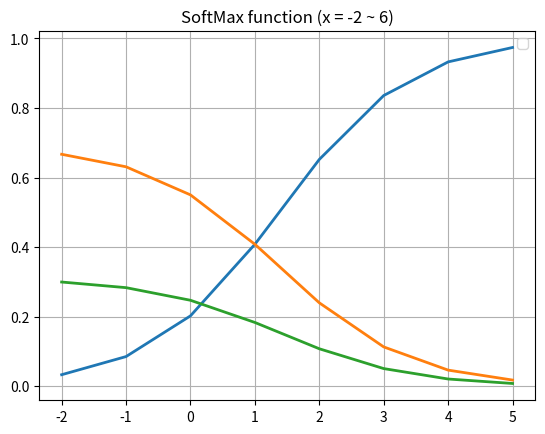

This chart was generated by the following Python code:
"""10. Softmax."""
import numpy as np
import matplotlib.pyplot as plt

SCORES = np.array([3.0, 1.0, 0.2])

def softmax(x):
    """Compute softmax values for each sets of SCORES in x."""
    # pass  # TODO: Compute and return softmax(x)
    return np.exp(x) / np.sum(np.exp(x), axis=0)

# print("softmax(score) : \n",softmax(SCORES/10))
# print("softmax(score) : \n",softmax(SCORES*10))

def display_graph_softmax():
    """ show the probablity layed between 0.0 ~ 1.0
    #  The graph shows how probablity changed
    """
    # Plot softmax curves
    x = np.arange(start=-2.0, stop=6.0, step=1)        # range for 'x'
    SCORES = np.vstack([x, np.ones_like(x), 0.2 * np.ones_like(x)])

    print(SCORES)
    # np.ndarray = [        ..... 3개 후보의 확률이 역전 된다.
    # [-2.  -1.   0.   1.   2.   3.   4.   5. ]     ..... 'x'
    # [ 1.   1.   1.   1.   1.   1.   1.   1. ]     ..... ones_like(x)
    # [ 0.2  0.2  0.2  0.2  0.2  0.2  0.2  0.2]]    ..... 0.2 * ones_like(x)

    plt.plot(x, softmax(SCORES).T, linewidth=2)
    plt.title("SoftMax function (x = -2 ~ 6)")
    plt.legend()
    plt.grid()
    plt.show()
display_graph_softmax()
